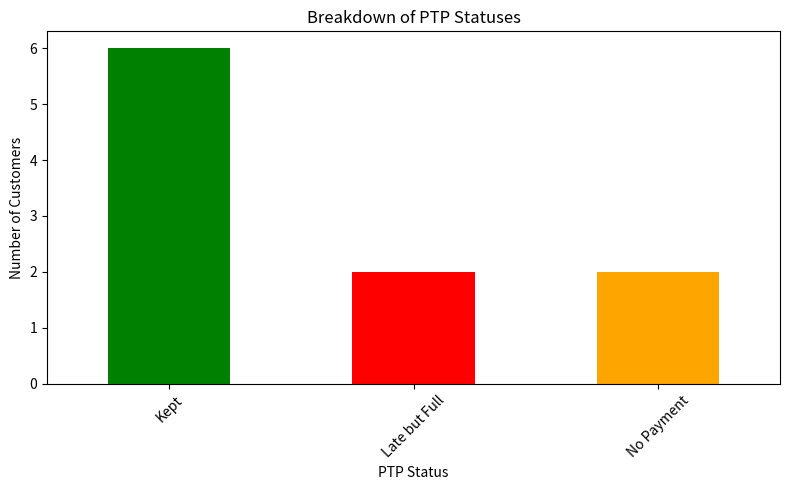
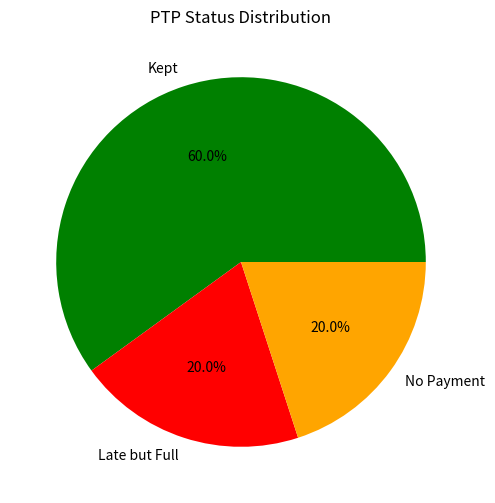
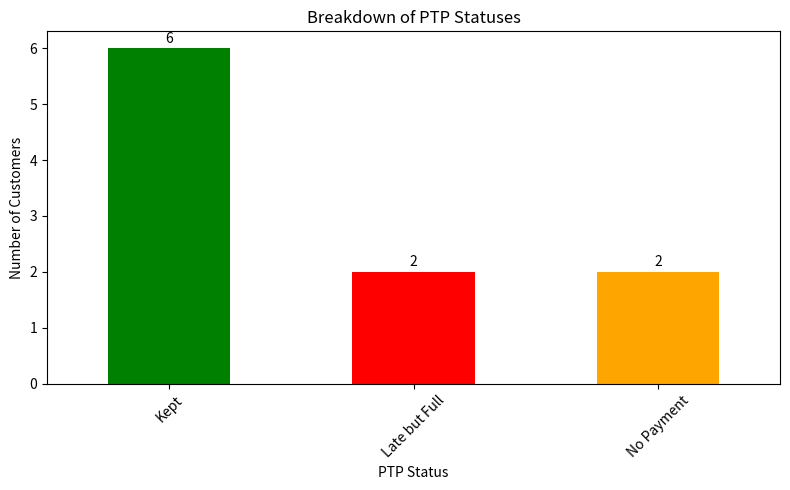

The matplotlib source for these figures, in order:
import pandas as pd

# 1. Sample data directly in code
data = {
    'customer_id': ['C001','C002','C003','C004','C005','C006','C007','C008','C009','C010'],
    'ptp_date': ['2026-04-15','2026-04-18','2026-04-14','2026-04-22','2026-04-12','2026-04-25','2026-04-26','2026-04-17','2026-04-21','2026-04-23'],
    'receipt_date': ['2026-04-15','2026-04-20','2026-04-13',None,'2026-04-12','2026-04-24','2026-04-28','2026-04-17',None,'2026-04-23'],
    'ptp_amount': [20000,30000,15000,25000,10000,40000,20000,18000,22000,12000],
    'receipt_amount': [20000,30000,15000,0,10000,40000,20000,18000,0,12000]
}

df = pd.DataFrame(data)

# 2. Convert dates
df['ptp_date'] = pd.to_datetime(df['ptp_date'])
df['receipt_date'] = pd.to_datetime(df['receipt_date'], errors='coerce')

# 3. Check if PTP was kept: paid on/before PTP date AND full amount
df['ptp_kept'] = (df['receipt_date'].notna()) & \
                 (df['receipt_date'] <= df['ptp_date']) & \
                 (df['receipt_amount'] >= df['ptp_amount'])

# 4. Calculate Score
total_ptps = len(df)
ptps_kept = df['ptp_kept'].sum()
ptp_score = round(ptps_kept * 100 / total_ptps, 2)

print(f"Total PTPs: {total_ptps}")
print(f"PTPs Kept: {ptps_kept}")
print(f"PTP Reliability Score: {ptp_score}%")

# Show summary of who kept vs broke PTP
summary = df[['customer_id','ptp_date','receipt_date','ptp_amount','receipt_amount','ptp_kept']]
print(summary)

# Optional: split into two groups
kept_ptps = summary[summary['ptp_kept']]
broken_ptps = summary[~summary['ptp_kept']]

print("\nCustomers who kept PTPs:")
print(kept_ptps)

print("\nCustomers who broke PTPs:")
print(broken_ptps)

# Categorize outcomes
def categorize(row):
    if row['ptp_kept']:
        return "Kept"
    elif pd.isna(row['receipt_date']):
        return "No Payment"
    elif row['receipt_date'] > row['ptp_date'] and row['receipt_amount'] >= row['ptp_amount']:
        return "Late but Full"
    elif row['receipt_amount'] < row['ptp_amount'] and row['receipt_date'] <= row['ptp_date']:
        return "On Time but Partial"
    else:
        return "Late and/or Partial"

df['ptp_status'] = df.apply(categorize, axis=1)

print(df[['customer_id','ptp_date','receipt_date','ptp_amount','receipt_amount','ptp_status']])

import matplotlib.pyplot as plt

# Count each status
status_counts = df['ptp_status'].value_counts()

# --- Bar Chart ---
plt.figure(figsize=(8,5))
status_counts.plot(kind='bar', color=['green','red','orange','blue','purple'])
plt.title("Breakdown of PTP Statuses")
plt.xlabel("PTP Status")
plt.ylabel("Number of Customers")
plt.xticks(rotation=45)
plt.tight_layout()
plt.show()

# --- Pie Chart ---
plt.figure(figsize=(6,6))
status_counts.plot(kind='pie', autopct='%1.1f%%', colors=['green','red','orange','blue','purple'])
plt.title("PTP Status Distribution")
plt.ylabel("")  # Hide y-label
plt.show()


plt.figure(figsize=(8,5))
ax = status_counts.plot(kind='bar', color=['green','red','orange','blue','purple'])
plt.title("Breakdown of PTP Statuses")
plt.xlabel("PTP Status")
plt.ylabel("Number of Customers")
plt.xticks(rotation=45)

# Add labels on top of bars
for i, v in enumerate(status_counts):
    ax.text(i, v + 0.1, str(v), ha='center')

plt.tight_layout()
plt.show()
